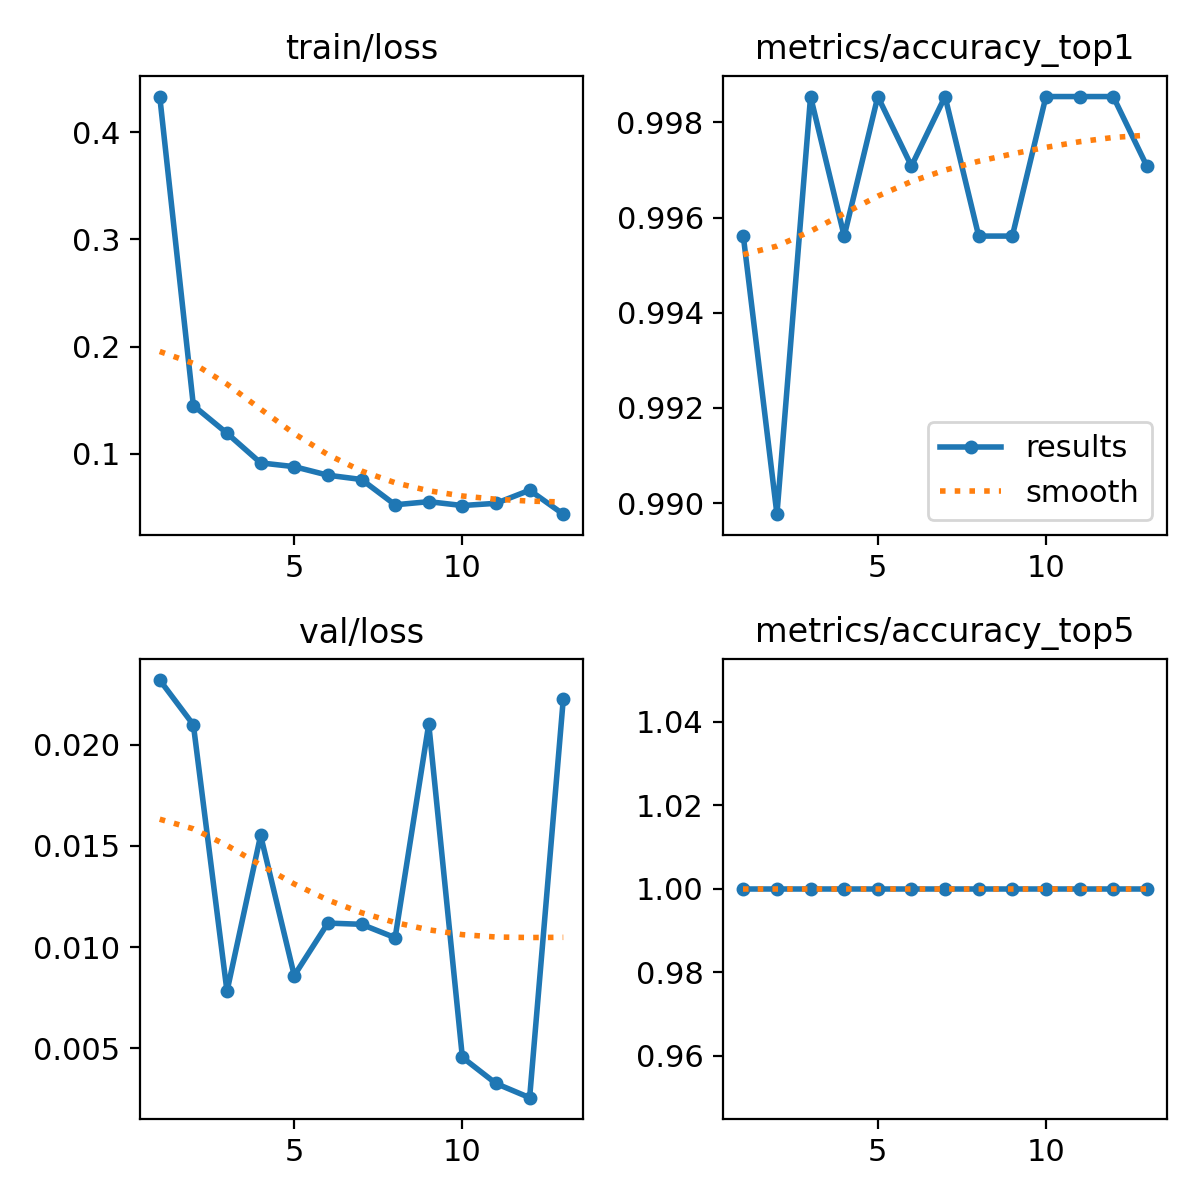

The data file committed next to this chart (first rows):
epoch, time, train/loss, metrics/accuracy_top1, metrics/accuracy_top5, val/loss, lr/pg0, lr/pg1, lr/pg2
1, 119.4, 0.4334, 0.9956, 1, 0.02319, 0.0003324, 0.0003324, 0.0671
2, 224.8, 0.145, 0.9898, 1, 0.02098, 0.0006525, 0.0006525, 0.03408
3, 325.8, 0.1191, 0.9985, 1, 0.00782, 0.0009595, 0.0009595, 0.001057
4, 424.6, 0.09142, 0.9956, 1, 0.01552, 0.0009406, 0.0009406, 0.0009406
5, 522.8, 0.08791, 0.9985, 1, 0.0086, 0.0009208, 0.0009208, 0.0009208
6, 621.1, 0.07994, 0.9971, 1, 0.01119, 0.000901, 0.000901, 0.000901
7, 724.6, 0.07592, 0.9985, 1, 0.01113, 0.0008812, 0.0008812, 0.0008812
8, 829.3, 0.05232, 0.9956, 1, 0.01047, 0.0008614, 0.0008614, 0.0008614
9, 928.6, 0.05523, 0.9956, 1, 0.02102, 0.0008416, 0.0008416, 0.0008416
10, 1029, 0.05163, 0.9985, 1, 0.00456, 0.0008218, 0.0008218, 0.0008218
11, 1142, 0.05369, 0.9985, 1, 0.00327, 0.000802, 0.000802, 0.000802
12, 1264, 0.0659, 0.9985, 1, 0.00257, 0.0007822, 0.0007822, 0.0007822
13, 1383, 0.04356, 0.9971, 1, 0.02224, 0.0007624, 0.0007624, 0.0007624
